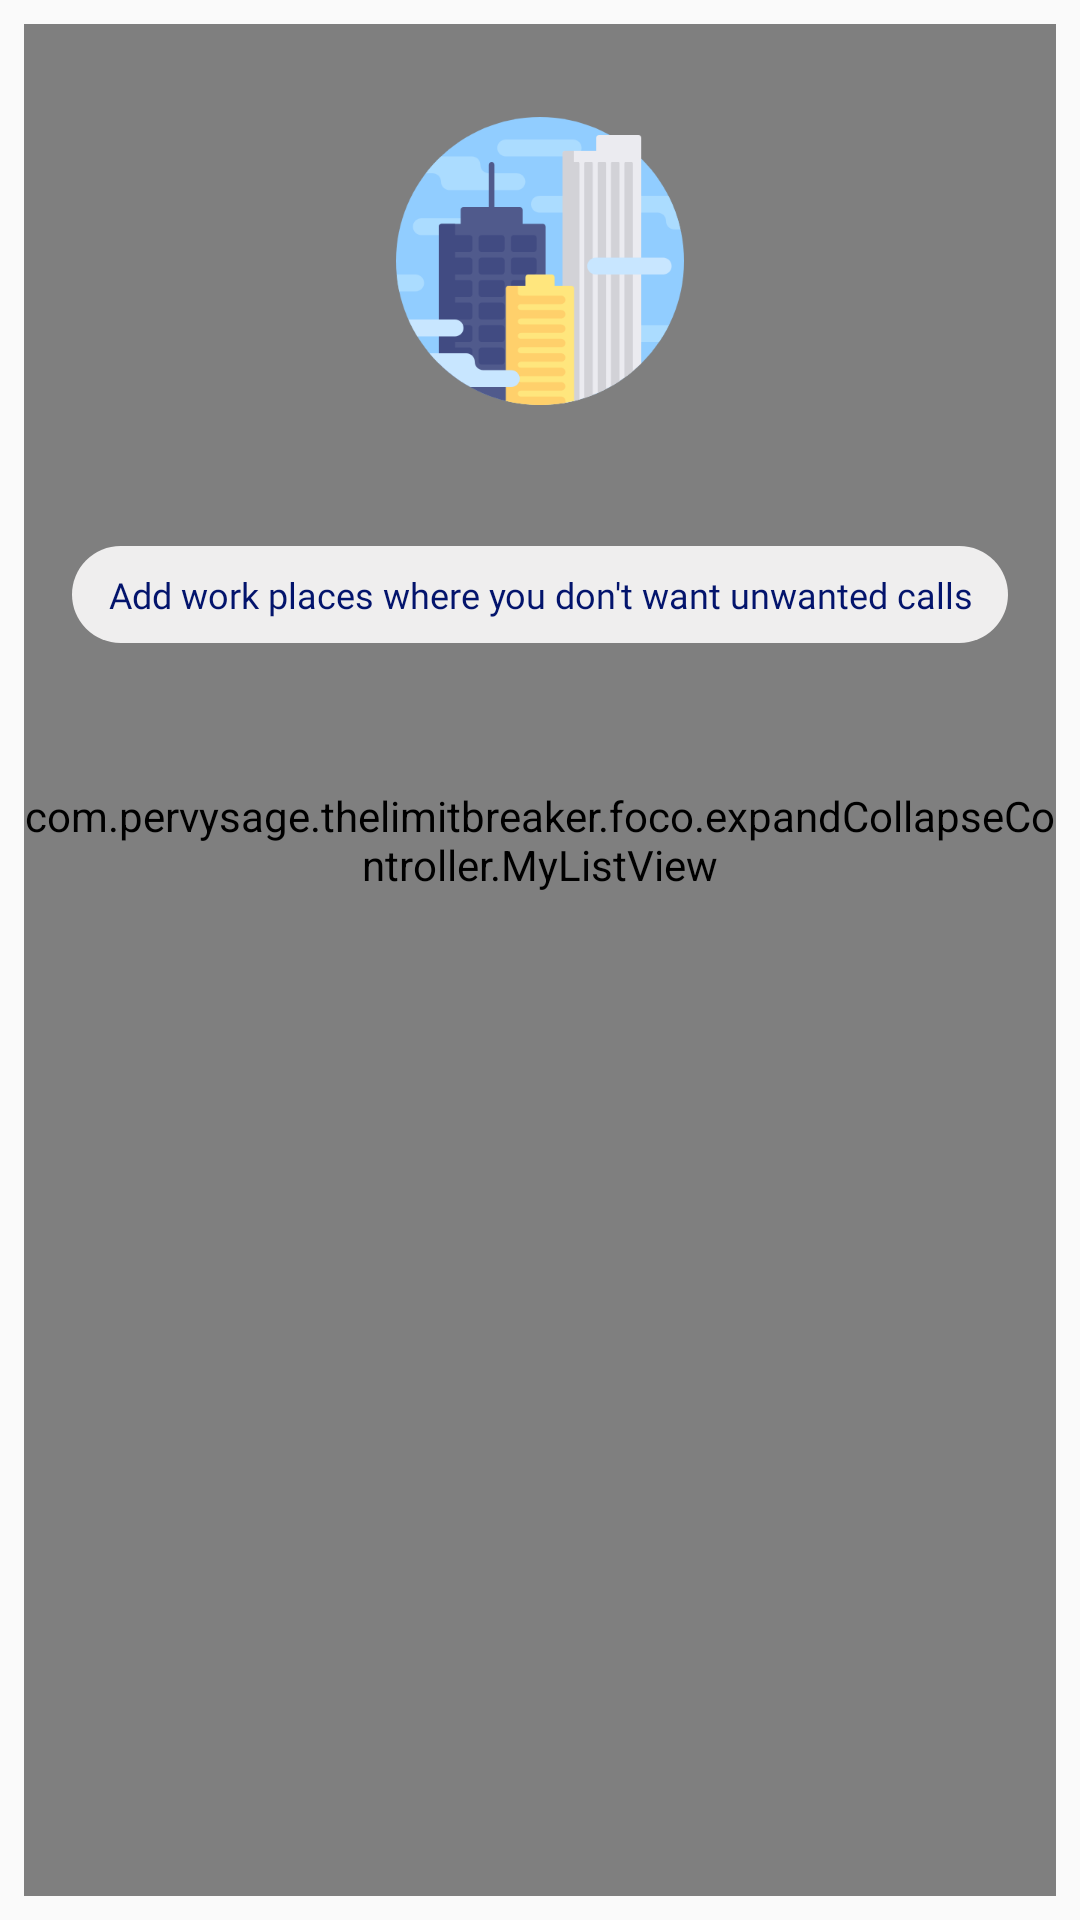

Android layout source for this screen:
<!-- AndroidManifest.xml: application theme AppTheme -->
<!-- res/layout/fragment_places.xml -->
<?xml version="1.0" encoding="utf-8"?>
<FrameLayout xmlns:android="http://schemas.android.com/apk/res/android"
    xmlns:tools="http://schemas.android.com/tools"
    android:layout_width="match_parent"
    android:padding="8dp"
    android:id="@+id/lvParent"
    android:layout_height="match_parent"
    tools:context=".fragments.PlacesFragment">

    <com.pervysage.thelimitbreaker.foco.expandCollapseController.MyListView
        android:animateLayoutChanges="true"
        android:id="@+id/lvPlaces"
        android:paddingBottom="80dp"
        android:clipToPadding="false"
        android:scrollbarStyle="outsideOverlay"
        android:divider="@color/colorPrimary"
        android:layout_width="match_parent"
        android:layout_height="match_parent">
    </com.pervysage.thelimitbreaker.foco.expandCollapseController.MyListView>

    <LinearLayout
        android:id="@+id/noPlaceView"
        android:orientation="vertical"
        android:layout_width="match_parent"
        android:layout_height="match_parent">

        <ImageView
            android:padding="15dp"
            android:scaleX="0.75"
            android:scaleY="0.75"
            android:layout_width="match_parent"
            android:src="@drawable/ic_skyscrapers"
            android:layout_height="wrap_content" />
        <TextView
            android:textSize="12sp"
            android:layout_marginTop="16dp"
            android:layout_marginEnd="16dp"
            android:layout_marginStart="16dp"
            android:background="@drawable/info_box_background"
            android:textColor="@color/colorTextDark"
            android:gravity="center"
            android:padding="8dp"
            android:fontFamily="@font/maven_pro_medium"
            android:text="Add work places where you don't want unwanted calls"
            android:layout_width="match_parent"
            android:layout_height="wrap_content" />
    </LinearLayout>

</FrameLayout>
<!-- resources referenced by this layout -->
<resources>
  <color name="colorPrimary">#2196f3</color>
  <color name="colorTextDark">#03146c</color>
  <!-- drawable ic_skyscrapers: vector/xml drawable (drawable, 6957 chars, omitted) -->
  <!-- drawable info_box_background (drawable) -->
  <?xml version="1.0" encoding="utf-8"?>
  <shape xmlns:android="http://schemas.android.com/apk/res/android"
      android:shape="rectangle">
      <solid android:color="@color/colorInfoBg"/>
      <corners android:radius="21dp"/>
  
  </shape>
  <style name="AppTheme" parent="Theme.AppCompat.Light.NoActionBar">
          
          <item name="android:windowEnableSplitTouch">false</item>
          <item name="android:splitMotionEvents">false</item>
          <item name="colorPrimary">@color/colorPrimary</item>
          <item name="colorPrimaryDark">@color/colorPrimaryDark</item>
          <item name="colorAccent">@color/colorAccent</item>
      </style>
  <color name="colorInfoBg">#efeeee</color>
  <color name="colorPrimaryDark">#0069c0</color>
  <color name="colorAccent">#f9a825</color>
</resources>
